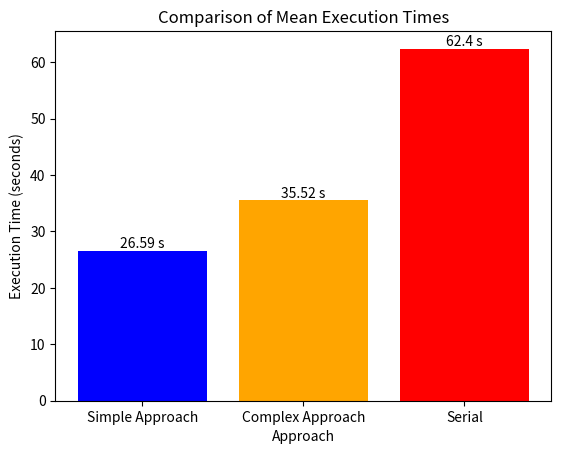

Python code for this plot:
import matplotlib.pyplot as plt

# Data for the bar chart
approaches = ['Simple Approach', 'Complex Approach', 'Serial']
execution_times = [26.59, 35.52, 62.4]

# Create the bar chart
plt.bar(approaches, execution_times, color=['blue', 'orange', 'red'])

# Add title and labels
plt.title('Comparison of Mean Execution Times')
plt.xlabel('Approach')
plt.ylabel('Execution Time (seconds)')

# Display the execution time values on top of the bars
for i, time in enumerate(execution_times):
    plt.text(i, time + 0.5, f'{time} s', ha='center')

# Show the plot
plt.show()
